Run: headless pygame with SDL's dummy video driver; simulated clock (each Clock.tick advances the game by its frame time, no real sleeping); random seed 0; keys injected as events and as key.get_pressed() state; no mouse input.
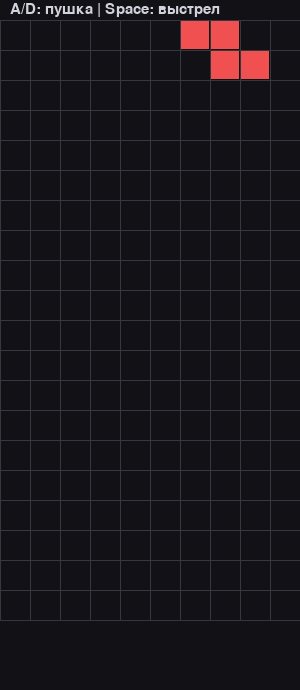
Frame 1 of 4 · flips 1–60 · no input
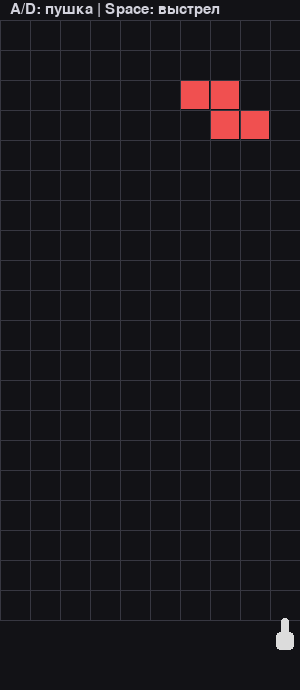
Frame 2 of 4 · flips 61–180 · tapped SPACE, RETURN · held RIGHT (→), D
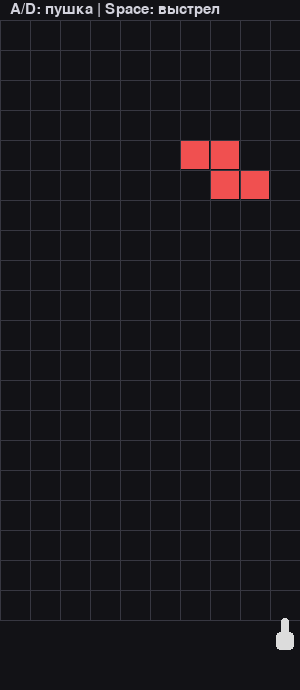
Frame 3 of 4 · flips 181–300 · held DOWN (↓), S
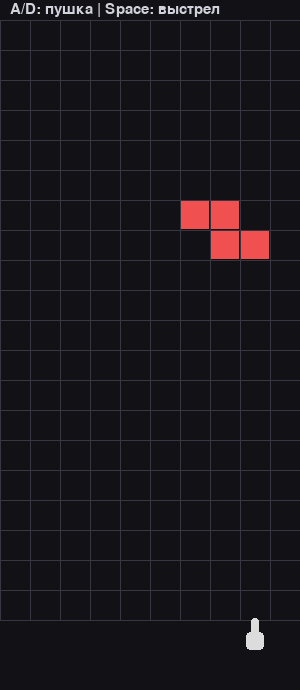
Frame 4 of 4 · flips 301–420 · held LEFT (←), A, UP (↑), W

The pygame program that drew these frames:

import random
import pygame
GRID_W, GRID_H = 10, 20
CELL = 30
TOP_MARGIN = 20
BOTTOM_UI = 70
WIDTH = GRID_W * CELL
HEIGHT = TOP_MARGIN + GRID_H * CELL + BOTTOM_UI
DROP_INTERVAL_MS = 1000
BULLET_STEP_MS = 25
BG = (18, 18, 22)
GRID_LINE = (55, 55, 65)
CANNON_COLOR = (220, 220, 220)
BULLET_COLOR = (255, 220, 60)
SHAPES = [
    ([(0, 0), (1, 0), (2, 0), (3, 0)], (80, 200, 240)),
    ([(0, 0), (1, 0), (0, 1), (1, 1)], (240, 220, 80)),
    ([(1, 0), (0, 1), (1, 1), (2, 1)], (180, 80, 220)),
    ([(0, 0), (0, 1), (0, 2), (1, 2)], (240, 140, 60)),
    ([(1, 0), (1, 1), (1, 2), (0, 2)], (80, 120, 240)),
    ([(1, 0), (2, 0), (0, 1), (1, 1)], (80, 220, 120)),
    ([(0, 0), (1, 0), (1, 1), (2, 1)], (240, 80, 80)),
]
def empty_grid():
    return [[None for _ in range(GRID_W)] for _ in range(GRID_H)]
def piece_cells(piece):
    ox, oy = piece["origin"]
    return [(ox + dx, oy + dy) for (dx, dy) in piece["blocks"]]
def valid_piece_position(piece, grid):
    for x, y in piece_cells(piece):
        if x < 0 or x >= GRID_W or y < 0 or y >= GRID_H:
            return False
        if grid[y][x] is not None:
            return False
    return True
def spawn_piece(grid):
    blocks, color = random.choice(SHAPES)
    min_dx = min(dx for dx, dy in blocks)
    max_dx = max(dx for dx, dy in blocks)
    ox_min = -min_dx
    ox_max = (GRID_W - 1) - max_dx
    ox = random.randint(ox_min, ox_max)
    oy = 0
    piece = {"origin": [ox, oy], "blocks": blocks[:], "color": color}
    if not valid_piece_position(piece, grid):
        return None
    return piece
def lock_piece(piece, grid):
    for x, y in piece_cells(piece):
        if 0 <= x < GRID_W and 0 <= y < GRID_H:
            grid[y][x] = piece["color"]
def clear_full_rows(grid):
    new_rows = [row for row in grid if not all(cell is not None for cell in row)]
    cleared = GRID_H - len(new_rows)
    for _ in range(cleared):
        new_rows.insert(0, [None for _ in range(GRID_W)])
    grid[:] = new_rows
    return cleared
def draw_grid(screen, grid):
    for y in range(GRID_H):
        for x in range(GRID_W):
            rect = pygame.Rect(x * CELL, TOP_MARGIN + y * CELL, CELL, CELL)
            col = grid[y][x]
            if col is not None:
                pygame.draw.rect(screen, col, rect.inflate(-2, -2))
    for x in range(GRID_W + 1):
        pygame.draw.line(
            screen, GRID_LINE,
            (x * CELL, TOP_MARGIN),
            (x * CELL, TOP_MARGIN + GRID_H * CELL), 1
        )
    for y in range(GRID_H + 1):
        pygame.draw.line(
            screen, GRID_LINE,
            (0, TOP_MARGIN + y * CELL),
            (GRID_W * CELL, TOP_MARGIN + y * CELL), 1
        )
def draw_piece(screen, piece):
    if piece is None:
        return
    for x, y in piece_cells(piece):
        rect = pygame.Rect(x * CELL, TOP_MARGIN + y * CELL, CELL, CELL)
        pygame.draw.rect(screen, piece["color"], rect.inflate(-2, -2))
def draw_cannon(screen, cannon_x):
    base_y = TOP_MARGIN + GRID_H * CELL + 12
    body = pygame.Rect(cannon_x * CELL + 6, base_y, CELL - 12, 18)
    barrel = pygame.Rect(cannon_x * CELL + CELL // 2 - 4, base_y - 14, 8, 16)
    pygame.draw.rect(screen, CANNON_COLOR, body, border_radius=4)
    pygame.draw.rect(screen, CANNON_COLOR, barrel, border_radius=3)
def draw_bullet(screen, bullet):
    if bullet is None:
        return
    x, y = bullet["pos"]
    rect = pygame.Rect(
        x * CELL + CELL // 2 - 3,
        TOP_MARGIN + y * CELL + 6,
        6,
        CELL - 12
    )
    pygame.draw.rect(screen, BULLET_COLOR, rect, border_radius=3)
def bullet_hit_falling_piece_and_remove(piece, bx, by):
    if piece is None:
        return False
    ox, oy = piece["origin"]
    for i, (dx, dy) in enumerate(piece["blocks"]):
        if ox + dx == bx and oy + dy == by:
            piece["blocks"].pop(i)
            return True
    return False
def main():
    pygame.init()
    screen = pygame.display.set_mode((WIDTH, HEIGHT))
    pygame.display.set_caption("Лабораторная 1")
    clock = pygame.time.Clock()
    font = pygame.font.SysFont(None, 22)
    grid = empty_grid()
    piece = spawn_piece(grid)
    cannon_x = GRID_W
    bullet = None
    last_drop = pygame.time.get_ticks()
    last_bullet = pygame.time.get_ticks()
    running = True
    while running:
        clock.tick(60)
        now = pygame.time.get_ticks()
        for event in pygame.event.get():
            if event.type == pygame.QUIT:
                running = False
            if event.type == pygame.KEYDOWN:
                if event.key == pygame.K_a:
                    cannon_x = max(0, cannon_x - 1)
                elif event.key == pygame.K_d:
                    cannon_x = min(GRID_W - 1, cannon_x + 1)
                elif event.key == pygame.K_SPACE:
                    if bullet is None:
                        bullet = {"pos": [cannon_x, GRID_H - 1]}
        if piece is None:
            grid = empty_grid()
            piece = spawn_piece(grid)
        if now - last_drop >= DROP_INTERVAL_MS:
            last_drop = now
            if piece is not None and len(piece["blocks"]) > 0:
                piece["origin"][1] += 1
                if not valid_piece_position(piece, grid):
                    piece["origin"][1] -= 1
                    lock_piece(piece, grid)
                    clear_full_rows(grid)
                    piece = spawn_piece(grid)
            else:
                piece = spawn_piece(grid)
        if bullet is not None and now - last_bullet >= BULLET_STEP_MS:
            last_bullet = now
            bx, by = bullet["pos"]
            if bullet_hit_falling_piece_and_remove(piece, bx, by):
                bullet = None
                clear_full_rows(grid)
            else:
                bullet["pos"][1] -= 1
                if bullet["pos"][1] < 0:
                    bullet = None
        screen.fill(BG)
        draw_grid(screen, grid)
        draw_piece(screen, piece)
        draw_bullet(screen, bullet)
        draw_cannon(screen, cannon_x)
        text = "A/D: пушка | Space: выстрел"
        screen.blit(font.render(text, True, (210, 210, 220)), (10, 2))
        pygame.display.flip()
    pygame.quit()
if __name__ == "__main__":
    main()
